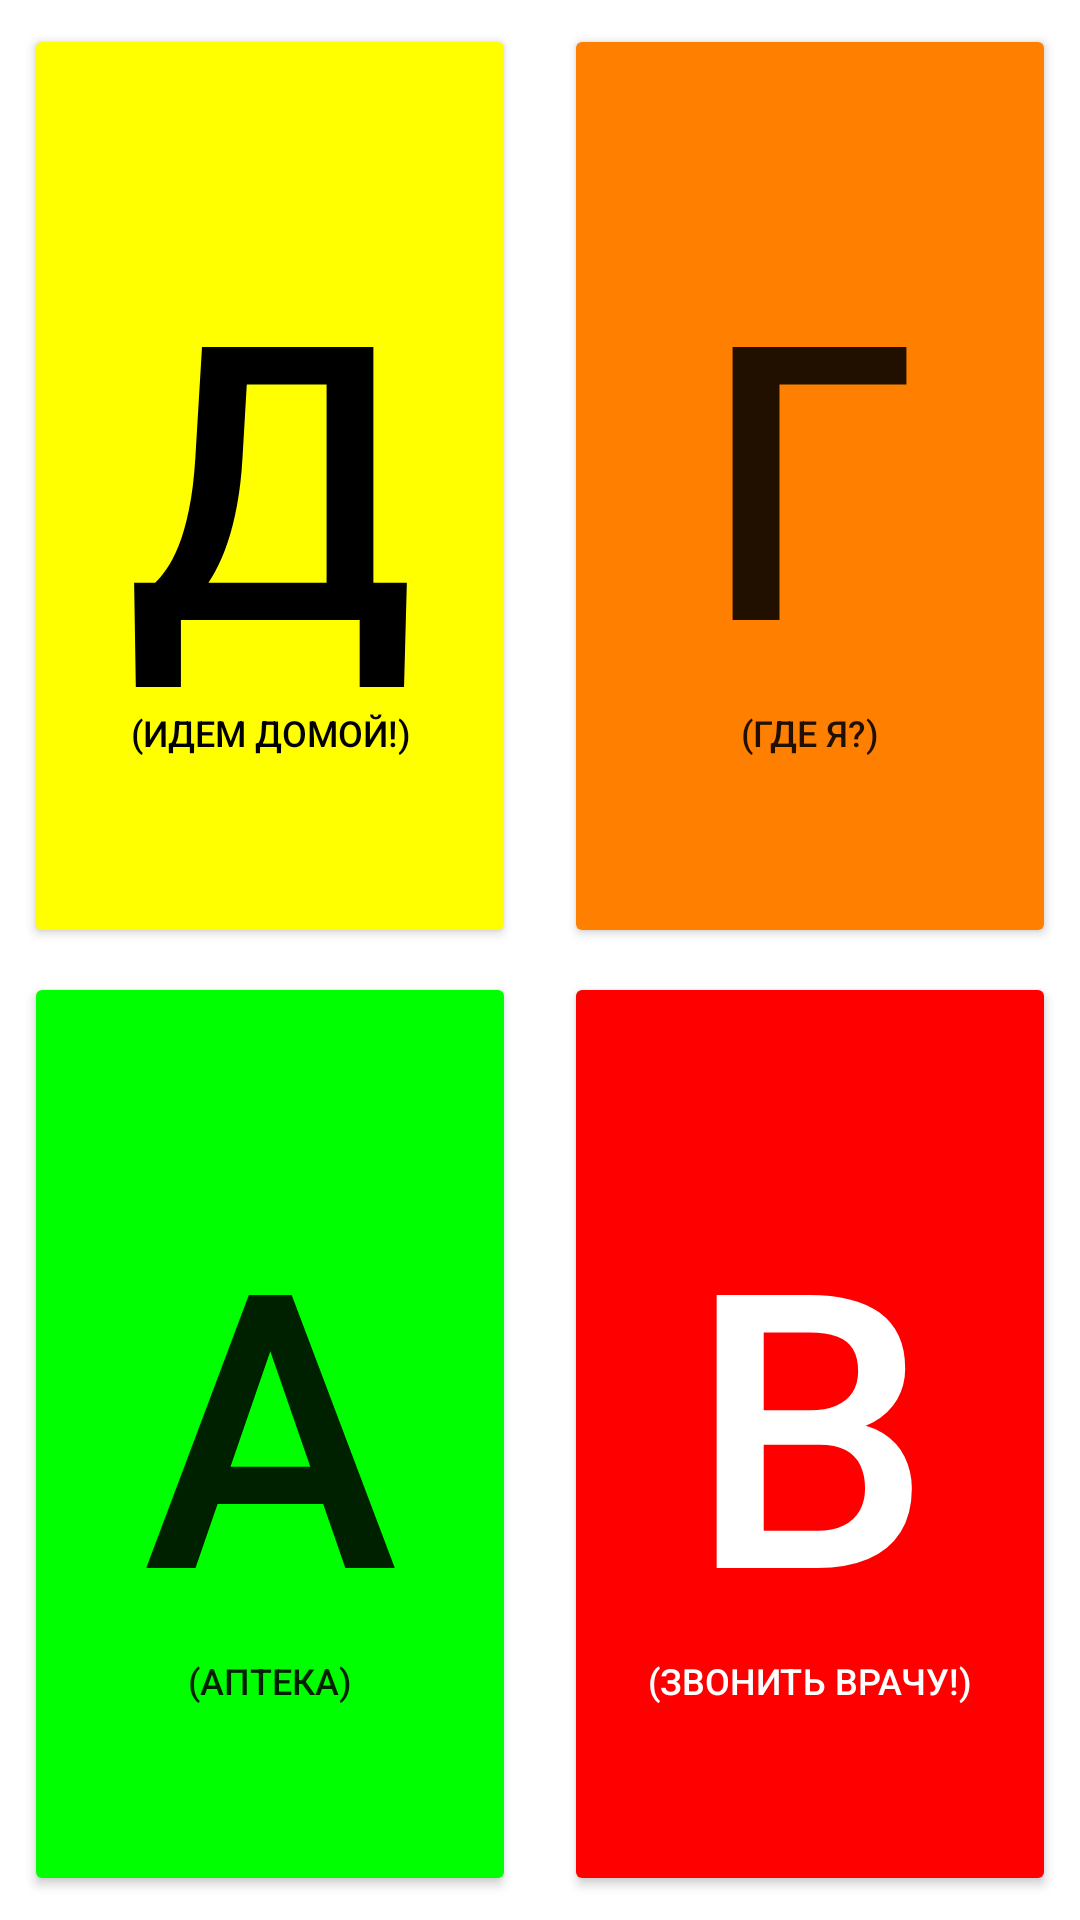

Write the Android layout XML for this screen, with the resource values it uses.
<!-- AndroidManifest.xml: application theme Theme.MyApplication -->
<!-- res/layout/activity_main.xml -->
<?xml version="1.0" encoding="utf-8"?>
<androidx.constraintlayout.widget.ConstraintLayout xmlns:android="http://schemas.android.com/apk/res/android"
    xmlns:app="http://schemas.android.com/apk/res-auto"
    xmlns:tools="http://schemas.android.com/tools"
    android:layout_width="match_parent"
    android:layout_height="match_parent"
    tools:context=".MainActivity">


    <Button
        android:id="@+id/button6"
        android:layout_width="0dp"
        android:layout_height="0dp"
        android:layout_marginStart="8dp"
        android:layout_marginTop="8dp"
        android:layout_marginEnd="8dp"
        android:layout_marginBottom="4dp"
        android:contentDescription="Домой"
        android:onClick="goHome"
        android:text="@string/btn_gohome_text"
        android:textSize="96sp"
        android:textColor="@color/black"
        android:backgroundTint="@color/yellow"
        app:flow_horizontalBias="1"
        app:layout_constraintBottom_toTopOf="@+id/button8"
        app:layout_constraintEnd_toStartOf="@+id/button7"
        app:layout_constraintHorizontal_bias="0.5"
        app:layout_constraintStart_toStartOf="parent"
        app:layout_constraintTop_toTopOf="parent" />

    <Button
        android:id="@+id/button8"
        android:layout_width="0dp"
        android:layout_height="0dp"
        android:layout_marginStart="8dp"
        android:layout_marginTop="4dp"
        android:layout_marginEnd="8dp"
        android:layout_marginBottom="8dp"
        android:contentDescription="Аптека"
        android:onClick="goDrugstore"
        android:text="@string/btn_drugstore_text"
        android:textSize="96sp"
        android:backgroundTint="@color/green"
        app:layout_constraintBottom_toBottomOf="parent"
        app:layout_constraintEnd_toStartOf="@+id/button9"
        app:layout_constraintHorizontal_bias="0.5"
        app:layout_constraintStart_toStartOf="parent"
        app:layout_constraintTop_toBottomOf="@+id/button6" />

    <Button
        android:id="@+id/button9"
        android:layout_width="0dp"
        android:layout_height="0dp"
        android:layout_marginStart="8dp"
        android:layout_marginTop="4dp"
        android:layout_marginEnd="8dp"
        android:layout_marginBottom="8dp"
        android:contentDescription="Позвонить врачу"
        android:onClick="callDoctor"
        android:text="@string/btn_calldoctor_text"
        android:textSize="96sp"
        android:textColor="@color/white"
        android:backgroundTint="@color/red"
        app:layout_constraintBottom_toBottomOf="parent"
        app:layout_constraintEnd_toEndOf="parent"
        app:layout_constraintHorizontal_bias="0.5"
        app:layout_constraintStart_toEndOf="@+id/button8"
        app:layout_constraintTop_toBottomOf="@+id/button7" />

    <Button
        android:id="@+id/button7"
        android:layout_width="0dp"
        android:layout_height="0dp"
        android:layout_marginStart="8dp"
        android:layout_marginTop="8dp"
        android:layout_marginEnd="8dp"
        android:layout_marginBottom="4dp"
        android:contentDescription="Где я?"
        android:onClick="whereAmI"
        android:text="@string/btn_whereami_text"
        android:textSize="96sp"
        app:backgroundTint="@color/orange"
        app:flow_horizontalBias="1"
        app:layout_constraintBottom_toTopOf="@+id/button9"
        app:layout_constraintEnd_toEndOf="parent"
        app:layout_constraintHorizontal_bias="0.5"
        app:layout_constraintStart_toEndOf="@+id/button6"
        app:layout_constraintTop_toTopOf="parent" />

</androidx.constraintlayout.widget.ConstraintLayout>
<!-- resources referenced by this layout -->
<resources>
  <color name="black">#FF000000</color>
  <color name="green">#00FF00</color>
  <color name="orange">#FF7F00</color>
  <color name="red">#FF0000</color>
  <color name="white">#FFFFFFFF</color>
  <color name="yellow">#FFFF00</color>
  <string name="btn_calldoctor_text"><font size="128">В</font>\n\<font size="12">(звонить врачу!)</font></string>
  <string name="btn_drugstore_text"><font size="128">A</font>\n\<font size="12">(аптека)</font></string>
  <string name="btn_gohome_text"><font size="128">Д</font>\n\<font size="12">(идем домой!)</font></string>
  <string name="btn_whereami_text"><font size="128">Г</font>\n\<font size="12">(где я?)</font></string>
  <style name="Theme.MyApplication" parent="Theme.MaterialComponents.DayNight.DarkActionBar">
          
          <item name="colorPrimary">@color/purple_500</item>
          <item name="colorPrimaryVariant">@color/purple_700</item>
          <item name="colorOnPrimary">@color/white</item>
          
          <item name="colorSecondary">@color/teal_200</item>
          <item name="colorSecondaryVariant">@color/teal_700</item>
          <item name="colorOnSecondary">@color/black</item>
          
          <item name="android:statusBarColor">?attr/colorPrimaryVariant</item>
          
      </style>
  <color name="purple_500">#FF6200EE</color>
  <color name="purple_700">#FF3700B3</color>
  <color name="teal_200">#FF03DAC5</color>
  <color name="teal_700">#FF018786</color>
</resources>
